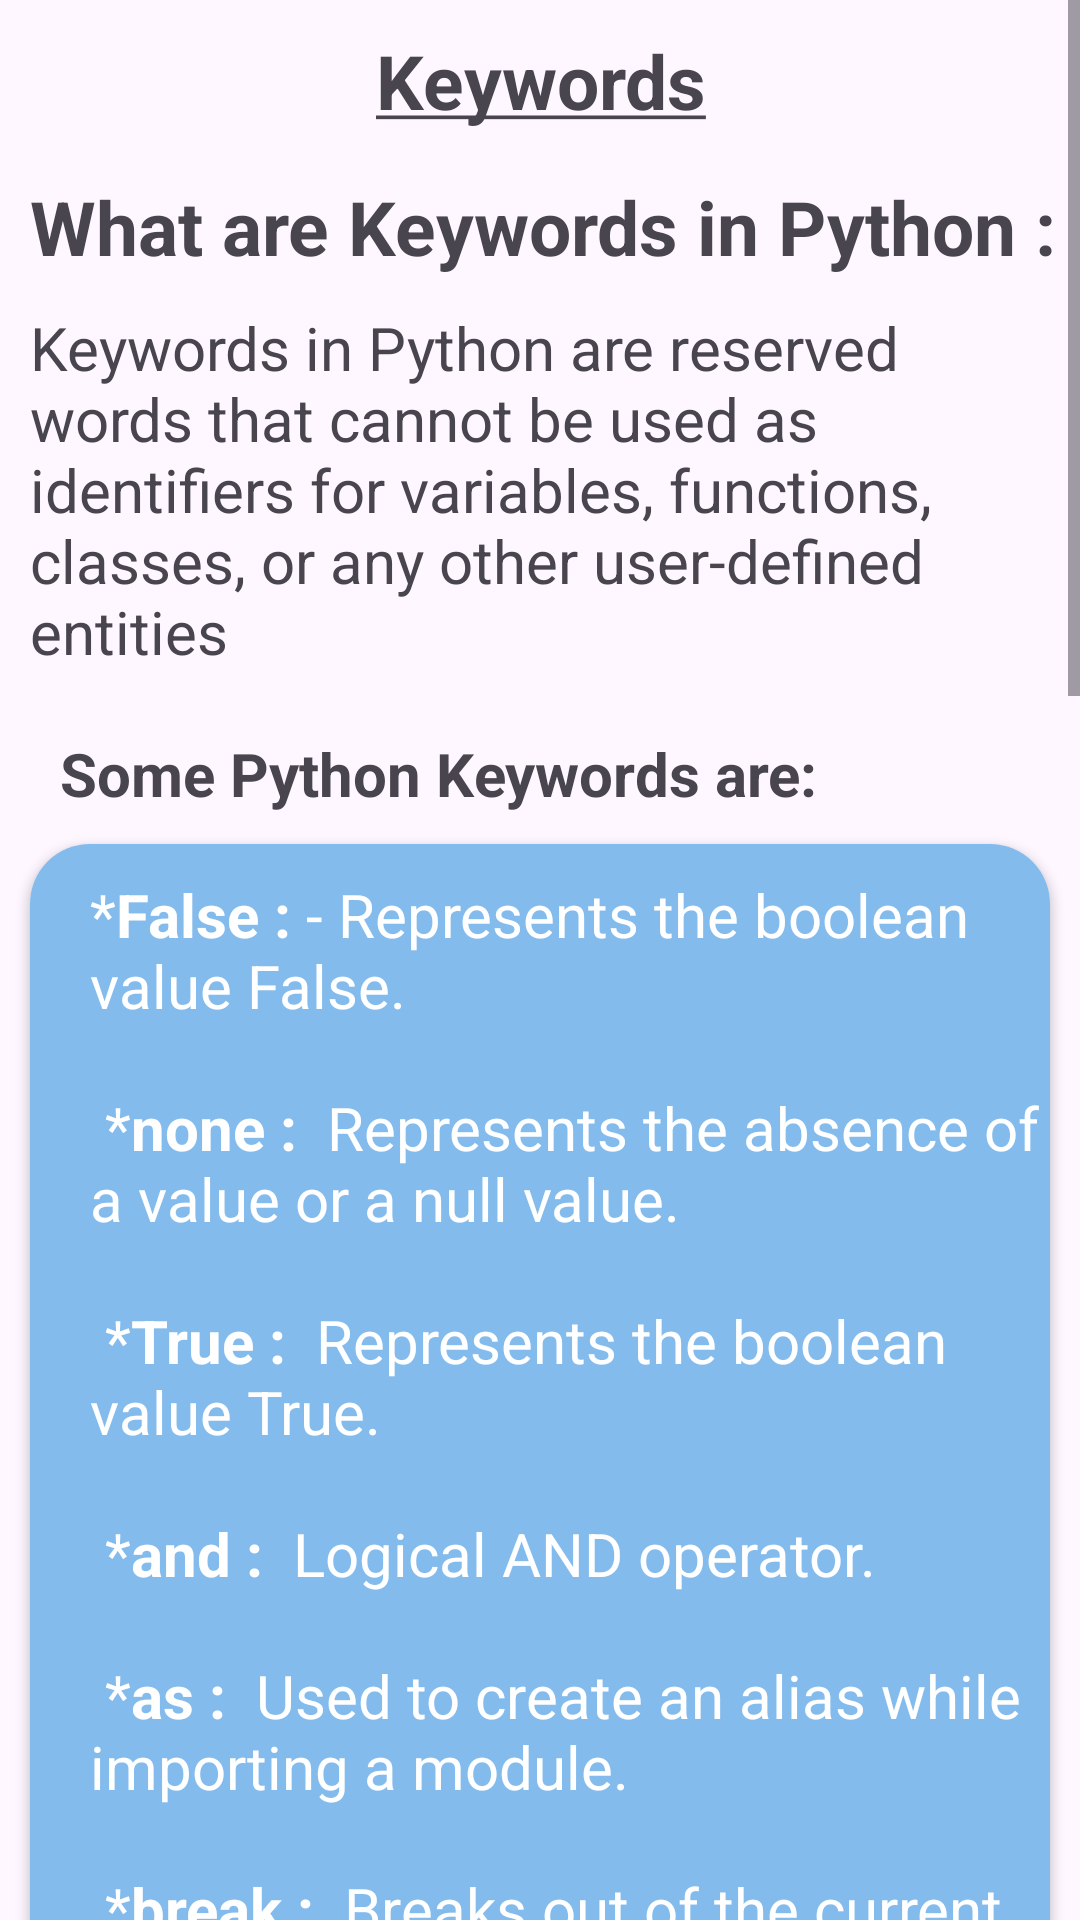

Layout XML and referenced resources for this Android screen:
<!-- AndroidManifest.xml: application theme Theme.Python_language_app -->
<!-- res/layout/activity_keywords.xml -->
<?xml version="1.0" encoding="utf-8"?>
<ScrollView xmlns:android="http://schemas.android.com/apk/res/android"
    xmlns:app="http://schemas.android.com/apk/res-auto"
    xmlns:tools="http://schemas.android.com/tools"
    android:layout_width="match_parent"
    android:layout_height="match_parent"
    tools:context=".inroduction"
    android:orientation="vertical">

    <LinearLayout
        android:layout_width="match_parent"
        android:layout_height="match_parent"
        android:orientation="vertical">



        <TextView
            android:layout_width="match_parent"
            android:layout_height="wrap_content"
            android:text="@string/keywords"
            android:textSize="25sp"
            android:textStyle="bold"
            android:gravity="center"
            android:layout_marginTop="10dp"/>

        <TextView
            android:layout_width="match_parent"
            android:layout_height="wrap_content"
            android:text="What are Keywords in Python :"
            android:textSize="25sp"
            android:layout_marginTop="15dp"
            android:layout_marginLeft="10dp"
            android:textStyle="bold"
            />
        <TextView
            android:layout_width="match_parent"
            android:layout_height="wrap_content"
            android:text="@string/what_keywords"
            android:layout_marginLeft="10dp"
            android:layout_marginRight="10dp"
            android:layout_marginTop="10dp"
            android:textSize="20sp"/>

        <androidx.cardview.widget.CardView
            android:layout_width="match_parent"
            android:layout_height="wrap_content"
            app:cardCornerRadius="20dp"
            android:layout_marginLeft="10dp"
            android:layout_marginRight="10dp"
            android:layout_marginTop="10dp"
            android:theme="@style/card_design"
            >
            <TextView
                android:layout_width="match_parent"
                android:layout_height="match_parent"
                android:text="@string/list_of_keywords"
                android:textSize="20sp"
                android:textColor="#ffff"
                android:paddingLeft="20dp"
                android:paddingTop="10dp"/>

        </androidx.cardview.widget.CardView>

        <TextView
            android:layout_width="match_parent"
            android:layout_height="wrap_content"
            android:text="@string/what_keywords2"
            android:layout_marginLeft="10dp"
            android:layout_marginRight="10dp"
            android:layout_marginTop="10dp"
            android:layout_marginBottom="15dp"
            android:textSize="20sp"/>
    </LinearLayout>
</ScrollView>
<!-- resources referenced by this layout -->
<resources>
  <string name="keywords"><u>Keywords</u></string>
  <string name="list_of_keywords">
          *<b>False : </b>- Represents the boolean value False.\n\n
  *<b>none : </b> Represents the absence of a value or a null value.\n\n
  *<b>True : </b> Represents the boolean value True.\n\n
  *<b>and : </b> Logical AND operator.\n\n
  *<b>as : </b> Used to create an alias while importing a module.\n\n
          *<b>break : </b> Breaks out of the current closest enclosing loop.\n\n
  *<b>class : </b> Used to define a new user-defined class.\n\n
  *<b>continue : </b> Continues to the next iteration of the current loop.\n\n
  *<b>def : </b> Used to define a function.\n\n
  *<b>del : </b> Used to delete an object.\n\n
  *<b>elif : </b> Used in conditional statements, same as else if.\n\n
  *<b>else : </b> Used in conditional statements.\n\n
          *<b>for : </b> Used to create a for loop.\n\n
  *<b>from : </b> Used to import specific parts of a module.\n\n
  *<b>if : </b> Used to make a conditional statement.\n\n
  *<b>import : </b> Used to import a module.\n\n
          *<b>Lambda : </b> Used to create an anonymous function.\n\n
          *<b>not : </b> Logical NOT operator.\n\n
          *<b>or : </b> Logical OR operator.\n\n
           *<b>pass : </b> A null statement, a placeholder for future code.\n\n
           *<b>return : </b> Used to exit a function and return a value.\n\n
           *<b>try : </b> Used to make a try except statement.\n
      </string>
  <string name="what_keywords">Keywords in Python are reserved words that cannot be used as identifiers for variables, functions, classes, or any other user-defined entities\n\n
         <b> Some Python Keywords are:</b>
      </string>
  <string name="what_keywords2">These are some essential keywords in Python.</string>
  <style name="card_design">
         <item name="android:background">#83BBED</item>
     </style>
  <style name="Theme.Python_language_app" parent="Base.Theme.Python_language_app" />
  <style name="Base.Theme.Python_language_app" parent="Theme.Material3.Light">
          
          
      </style>
</resources>
